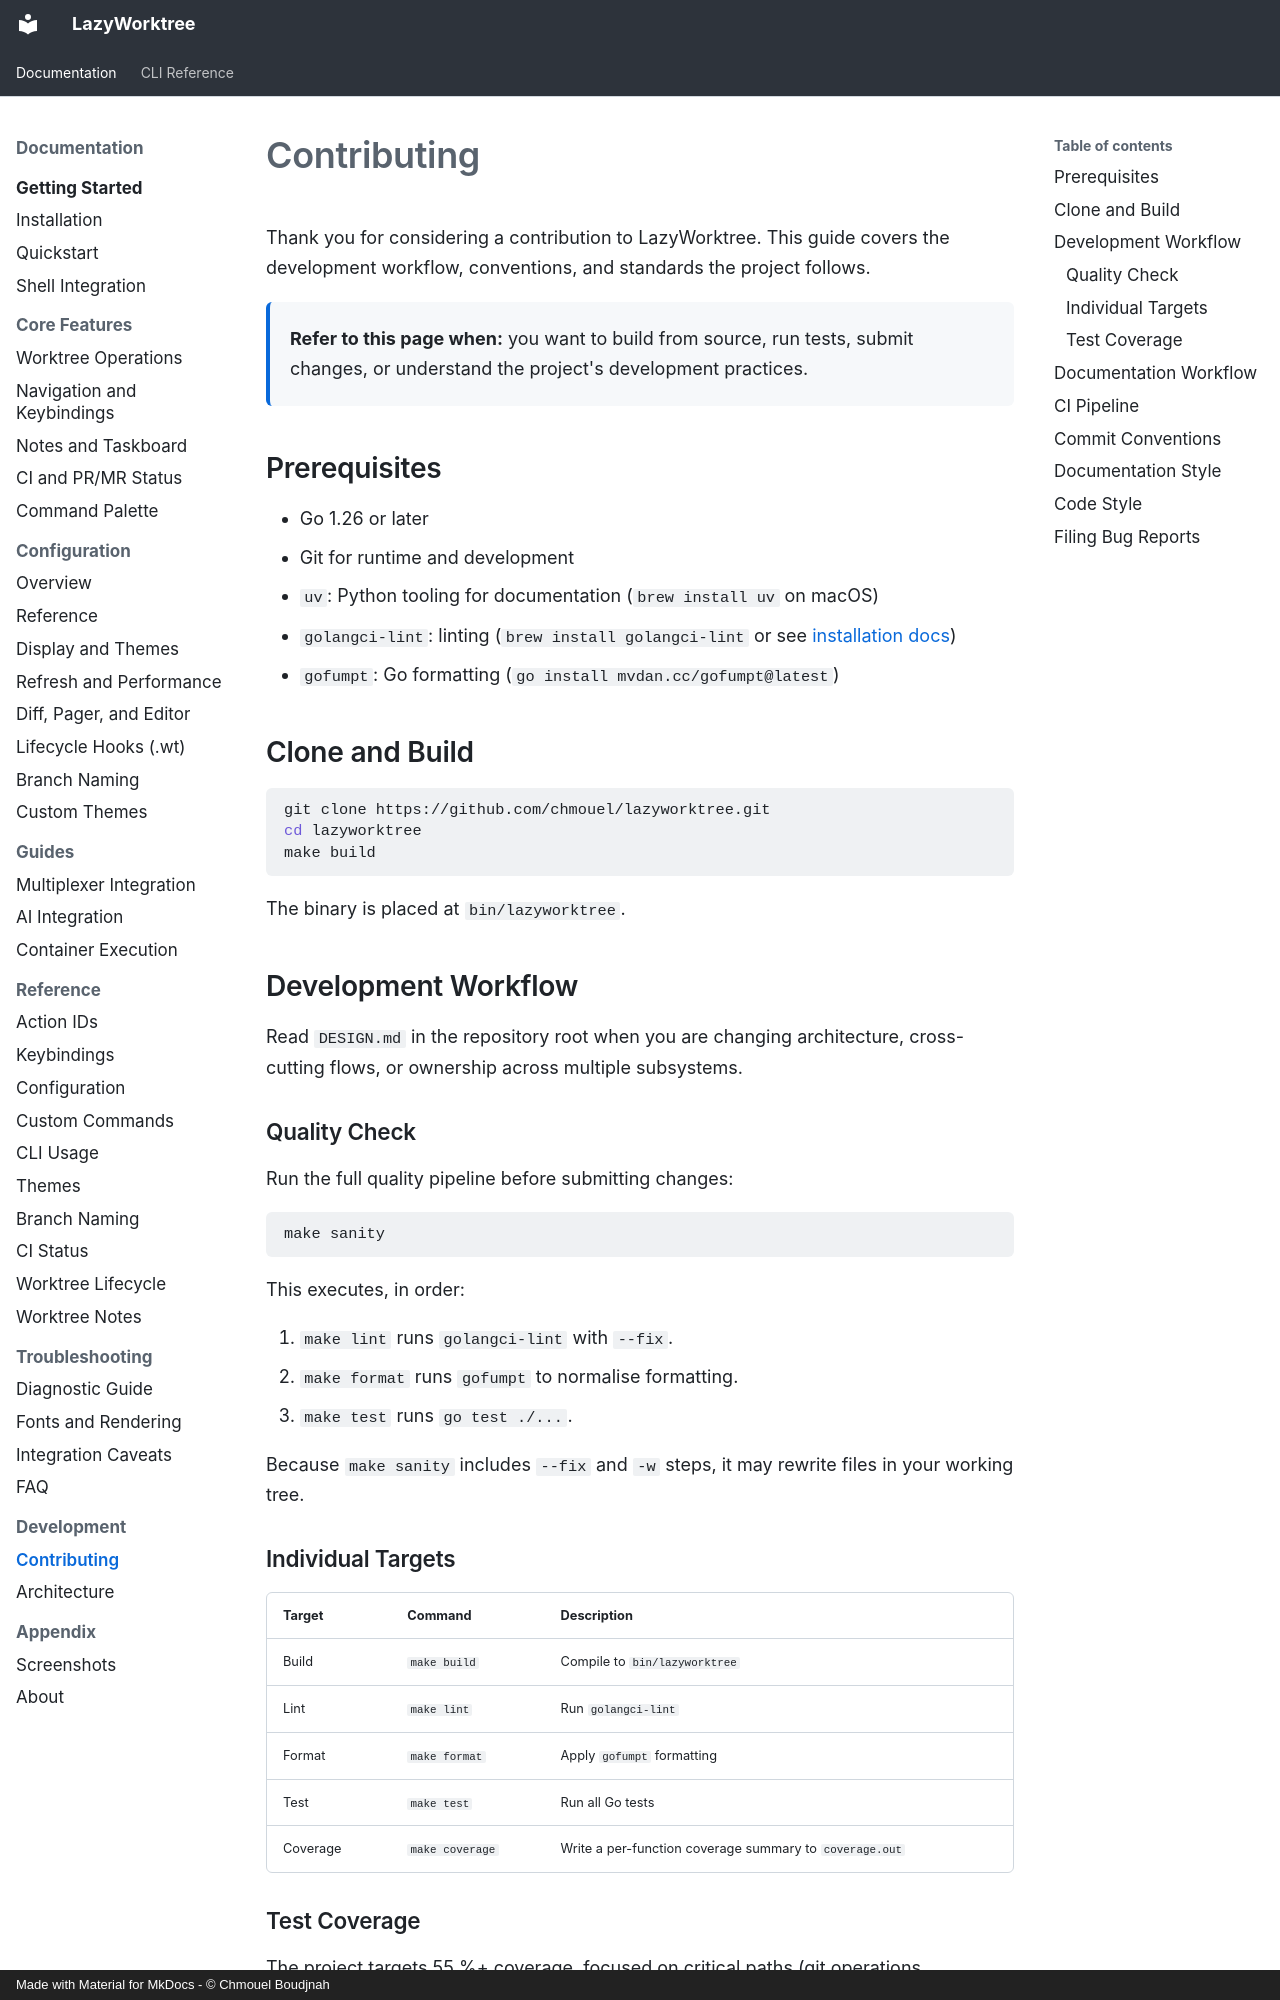

repository: chmouel/lazyworktree · page: development/contributing/index.html · generator: mkdocs · copyright: Made with Material for MkDocs - © Chmouel Boudjnah

# Contributing

Thank you for considering a contribution to LazyWorktree. This guide covers the development workflow, conventions, and standards the project follows.

<div class="mint-callout">
  <p><strong>Refer to this page when:</strong> you want to build from source, run tests, submit changes, or understand the project's development practices.</p>
</div>

## Prerequisites

- Go 1.26 or later
- Git for runtime and development
- `uv`: Python tooling for documentation (`brew install uv` on macOS)
- `golangci-lint`: linting (`brew install golangci-lint` or see [installation docs](https://golangci-lint.run/usage/install/))
- `gofumpt`: Go formatting (`go install mvdan.cc/gofumpt@latest`)

## Clone and Build

```bash
git clone https://github.com/chmouel/lazyworktree.git
cd lazyworktree
make build
```

The binary is placed at `bin/lazyworktree`.

## Development Workflow

Read `DESIGN.md` in the repository root when you are changing architecture,
cross-cutting flows, or ownership across multiple subsystems.

### Quality Check

Run the full quality pipeline before submitting changes:

```bash
make sanity
```

This executes, in order:

1. `make lint` runs `golangci-lint` with `--fix`.
2. `make format` runs `gofumpt` to normalise formatting.
3. `make test` runs `go test ./...`.

Because `make sanity` includes `--fix` and `-w` steps, it may rewrite files in
your working tree.

### Individual Targets

| Target | Command | Description |
| --- | --- | --- |
| Build | `make build` | Compile to `bin/lazyworktree` |
| Lint | `make lint` | Run `golangci-lint` |
| Format | `make format` | Apply `gofumpt` formatting |
| Test | `make test` | Run all Go tests |
| Coverage | `make coverage` | Write a per-function coverage summary to `coverage.out` |

### Test Coverage

The project targets 55 %+ coverage, focused on critical paths (git operations,
configuration loading, key handlers). Run a coverage summary with:

```bash
make coverage
```
